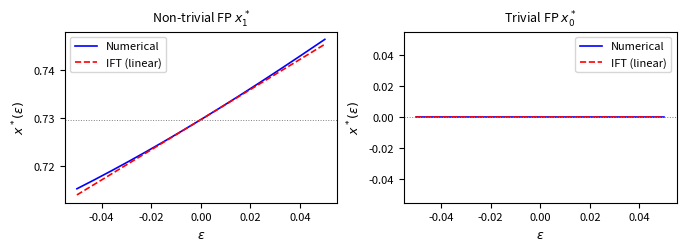

Recreate this plot in Python. (Note: this script raises an exception after producing the figure.)
"""Generate all figures for perturbation_probing and chaos_control papers."""
import sys, pathlib
sys.path.insert(0, str(pathlib.Path('../../..').resolve()))

import numpy as np
import matplotlib
matplotlib.use('Agg')
import matplotlib.pyplot as plt
from scipy.optimize import brentq

# ── logistic helpers ──────────────────────────────────────────────────────────
def logistic(a, x):
    return a * x * (1.0 - x)

def logistic_fp(a):
    return 1.0 - 1.0 / a

def logistic_deriv(a, x):
    return a * (1.0 - 2.0 * x)

# ─────────────────────────────────────────────────────────────────────────────
#  PERTURBATION PROBING FIGURES
# ─────────────────────────────────────────────────────────────────────────────

A = 3.7
X1 = logistic_fp(A)   # ≈ 0.7297

# ── Fig 1: FP drift vs epsilon (IFT theorem) — two FPs, sine perturbation ────
def f_sine(a, x, eps, omega):
    return a * x * (1.0 - x) + eps * np.sin(omega * x)

def find_fp(a, eps, omega, guess, bracket=(1e-6, 0.9999)):
    g = lambda x: f_sine(a, x, eps, omega) - x
    lo = max(bracket[0], guess - 0.35)
    hi = min(bracket[1], guess + 0.35)
    if g(lo) * g(hi) > 0:
        lo, hi = bracket
    try:
        return brentq(g, lo, hi, xtol=1e-12)
    except ValueError:
        return np.nan

def ift_fp(x_star, eps, omega, a):
    denom = a * (1.0 - 2.0 * x_star) - 1.0
    return x_star - eps * np.sin(omega * x_star) / denom

omega = 10.0
eps_vals = np.linspace(-0.05, 0.05, 201)

fp1_num = np.array([find_fp(A, e, omega, X1) for e in eps_vals])
fp1_ift = np.array([ift_fp(X1, e, omega, A) for e in eps_vals])
fp0_num = np.array([find_fp(A, e, omega, 0.0, (0.0, 0.15)) for e in eps_vals])
fp0_ift = np.array([ift_fp(0.0, e, omega, A) for e in eps_vals])

fig, axes = plt.subplots(1, 2, figsize=(3.375*2, 2.4), constrained_layout=True)
for ax, num, ift, x0, lab in zip(
        axes,
        [fp1_num, fp0_num],
        [fp1_ift, fp0_ift],
        [X1, 0.0],
        [r'Non-trivial FP $x^*_1$', r'Trivial FP $x^*_0$']):
    ax.plot(eps_vals, num, 'b-',  lw=1.2, label='Numerical')
    ax.plot(eps_vals, ift, 'r--', lw=1.2, label='IFT (linear)')
    ax.axhline(x0, color='gray', lw=0.7, ls=':')
    ax.set_xlabel(r'$\varepsilon$', fontsize=9)
    ax.set_ylabel(r'$x^*(\varepsilon)$', fontsize=9)
    ax.set_title(lab, fontsize=9)
    ax.legend(fontsize=8)
    ax.tick_params(labelsize=8)

fig.savefig('perturbation_probing/figures/fp_drift.pdf', bbox_inches='tight')
print('fp_drift.pdf saved')

# ── Fig 2: Null-frequency sweep ───────────────────────────────────────────────
eps_fixed = 0.03
omega_vals = np.linspace(0.5, 60.0, 1200)
denom_1 = A * (1.0 - 2.0 * X1) - 1.0
ift_drift = -(eps_fixed * np.sin(omega_vals * X1)) / denom_1

# spot-check a handful of frequencies
omega_spot = np.array([1.0, 5.0, 10.0, 20.0, 30.0])
fp_spot = np.array([find_fp(A, eps_fixed, w, X1) - X1 for w in omega_spot])

null_k = np.arange(1, int(60 * X1 / np.pi) + 1)
omega_null = null_k * np.pi / X1

fig2, ax2 = plt.subplots(figsize=(3.375, 2.4))
ax2.plot(omega_vals, ift_drift, 'b-', lw=1.0, label=r'IFT: $\Delta x^*_1$')
ax2.scatter(omega_spot, fp_spot, color='red', zorder=5, s=30, label='Numerical')
ax2.axhline(0, color='gray', lw=0.7, ls=':')
nulls_in = omega_null[omega_null < 60]
ax2.vlines(nulls_in, -0.016, 0.016,
           color='green', alpha=0.35, lw=0.7, label=r'Null: $\omega_k = k\pi/x^*_1$')
ax2.set_xlabel(r'$\omega$', fontsize=9)
ax2.set_ylabel(r'$\Delta x^*_1$', fontsize=9)
ax2.set_title(rf'FP drift vs.\ frequency ($\varepsilon={eps_fixed}$, $a={A}$)', fontsize=9)
ax2.legend(fontsize=7, frameon=False)
ax2.tick_params(labelsize=8)
fig2.tight_layout(pad=0.4)
fig2.savefig('perturbation_probing/figures/null_frequencies.pdf', bbox_inches='tight')
print('null_frequencies.pdf saved')

# ── Fig 3: Gaussian selectivity ratio vs sigma ────────────────────────────────
sigma_vals = np.linspace(0.02, 0.20, 200)
X0 = 0.0
ratio = np.exp(-(X1 - X0)**2 / (2 * sigma_vals**2))

fig3, ax3 = plt.subplots(figsize=(3.375, 2.4))
ax3.semilogy(sigma_vals, ratio, 'purple', lw=1.2)
ax3.axvline(0.08, color='gray', ls='--', lw=0.8)
ax3.text(0.082, 1e-15, r'$\sigma=0.08$', fontsize=7, color='gray')
ax3.set_xlabel(r'$\sigma$', fontsize=9)
ax3.set_ylabel(r'$|\Delta x^*_0|/|\Delta x^*_1|$', fontsize=9)
ax3.set_title('Gaussian selectivity ratio (Theorem 3)', fontsize=9)
ax3.tick_params(labelsize=8)
fig3.tight_layout(pad=0.4)
fig3.savefig('perturbation_probing/figures/selectivity.pdf', bbox_inches='tight')
print('selectivity.pdf saved')

# ─────────────────────────────────────────────────────────────────────────────
#  CHAOS CONTROL FIGURES
# ─────────────────────────────────────────────────────────────────────────────

def ogy_iterate(a_nom, x0, n_iter, delta_max=0.05):
    traj = np.zeros(n_iter + 1)
    traj[0] = x0
    x_star = logistic_fp(a_nom)
    fp = logistic_deriv(a_nom, x_star)
    dfda = x_star * (1 - x_star)
    for i in range(n_iter):
        x = traj[i]
        dx = x - x_star
        if abs(dx) < 0.1 and abs(dfda) > 1e-10:
            delta_a = np.clip(-fp * dx / dfda, -delta_max, delta_max)
        else:
            delta_a = 0.0
        traj[i+1] = logistic(a_nom + delta_a, x)
    return traj

def pyragas_opt_K(a):
    fp = logistic_deriv(a, logistic_fp(a))
    K_crit = (1 + fp) / 2
    return np.clip(K_crit - 0.05, -0.95, K_crit - 0.01)

def pyragas_iterate(a, x0, n_iter, tau=1):
    K = pyragas_opt_K(a)
    traj = np.zeros(n_iter + 1)
    traj[0] = x0
    for i in range(min(tau, n_iter)):
        traj[i+1] = logistic(a, traj[i])
    for i in range(tau, n_iter):
        feedback = K * (traj[i - tau] - traj[i])
        traj[i+1] = np.clip(logistic(a, traj[i]) + feedback, 0.001, 0.999)
    return traj

def alpha_ss(a):
    fp = logistic_deriv(a, logistic_fp(a))  # 2 - a
    return 1.0 / (1.0 - fp + 1e-10)        # 1 / (a - 1)

def alpha_func(x, a, sigma=0.1):
    xs = logistic_fp(a)
    ass = alpha_ss(a)
    return 1.0 - (1.0 - ass) * np.exp(-(x - xs)**2 / (2.0 * sigma**2))

def alpha_iterate(a, x0, n_iter, sigma=0.1):
    traj = np.zeros(n_iter + 1)
    traj[0] = x0
    for i in range(n_iter):
        x = traj[i]
        al = alpha_func(x, a, sigma)
        traj[i+1] = al * logistic(a, x) + (1.0 - al) * x
    return traj

# ── Fig 4: Trajectory comparison at a = 3.8 ──────────────────────────────────
a = 3.8
x_star = logistic_fp(a)
n_iter = 100
x0 = 0.2

traj_none = np.zeros(n_iter + 1)
traj_none[0] = x0
for i in range(n_iter):
    traj_none[i+1] = logistic(a, traj_none[i])

traj_ogy = ogy_iterate(a, x0, n_iter)
traj_pyr = pyragas_iterate(a, x0, n_iter)
traj_alp = alpha_iterate(a, x0, n_iter)

fig4, (axT, axE) = plt.subplots(2, 1, figsize=(3.375, 3.6), constrained_layout=True)

axT.plot(range(n_iter+1), traj_none, color='gray', lw=0.5, alpha=0.4, label='Uncontrolled')
axT.plot(range(n_iter+1), traj_ogy, 'b-', lw=1.0, label='OGY')
axT.plot(range(n_iter+1), traj_pyr, 'r-', lw=1.0, label='Pyragas')
axT.plot(range(n_iter+1), traj_alp, 'g-', lw=1.0, label=r'$\alpha(x)$')
axT.axhline(x_star, color='k', ls='--', lw=0.7)
axT.set_ylabel(r'$x_n$', fontsize=9)
axT.set_title(rf'$a={a}$, $x_0={x0}$', fontsize=9)
axT.legend(fontsize=7, frameon=False)
axT.tick_params(labelsize=8)

for traj, lab, col in [(traj_ogy,'OGY','b'), (traj_pyr,'Pyragas','r'), (traj_alp,r'$\alpha(x)$','g')]:
    err = np.abs(traj - x_star)
    err = np.where(err < 1e-14, 1e-14, err)
    axE.semilogy(range(n_iter+1), err, color=col, lw=1.0, label=lab)
axE.set_xlabel('Iteration $n$', fontsize=9)
axE.set_ylabel(r'$|x_n - x^*|$', fontsize=9)
axE.legend(fontsize=7, frameon=False)
axE.tick_params(labelsize=8)

fig4.savefig('chaos_control/figures/trajectories.pdf', bbox_inches='tight')
print('trajectories.pdf saved')

# ── Fig 5: Basin of attraction bar chart ─────────────────────────────────────
a_values = [3.5, 3.7, 3.8, 3.9, 4.0]
x0_grid = np.linspace(0.01, 0.99, 200)
n_basin = 300
tol = 1e-4

basin_ogy = []
basin_pyr = []
basin_alp = []

for a in a_values:
    xs = logistic_fp(a)
    c_o = c_p = c_a = 0
    for x0 in x0_grid:
        if abs(alpha_iterate(a, x0, n_basin)[-1] - xs) < tol:
            c_a += 1
        if abs(ogy_iterate(a, x0, n_basin)[-1] - xs) < tol:
            c_o += 1
        if abs(pyragas_iterate(a, x0, n_basin)[-1] - xs) < tol:
            c_p += 1
    total = len(x0_grid)
    basin_alp.append(100 * c_a / total)
    basin_ogy.append(100 * c_o / total)
    basin_pyr.append(100 * c_p / total)
    print(f'a={a}: α(x)={100*c_a/total:.0f}%, OGY={100*c_o/total:.0f}%, Pyr={100*c_p/total:.0f}%')

x_pos = np.arange(len(a_values))
width = 0.27

fig5, ax5 = plt.subplots(figsize=(3.375, 2.5))
ax5.bar(x_pos - width, basin_alp, width, label=r'$\alpha(x)$', color='g', alpha=0.8)
ax5.bar(x_pos,         basin_ogy, width, label='OGY',          color='b', alpha=0.8)
ax5.bar(x_pos + width, basin_pyr, width, label='Pyragas',      color='r', alpha=0.8)
ax5.set_xticks(x_pos)
ax5.set_xticklabels([f'$a={a}$' for a in a_values], fontsize=8)
ax5.set_ylabel('Basin size (%)', fontsize=9)
ax5.set_ylim(0, 110)
ax5.legend(fontsize=8, frameon=False)
ax5.tick_params(labelsize=8)
fig5.tight_layout(pad=0.4)
fig5.savefig('chaos_control/figures/basins.pdf', bbox_inches='tight')
print('basins.pdf saved')
